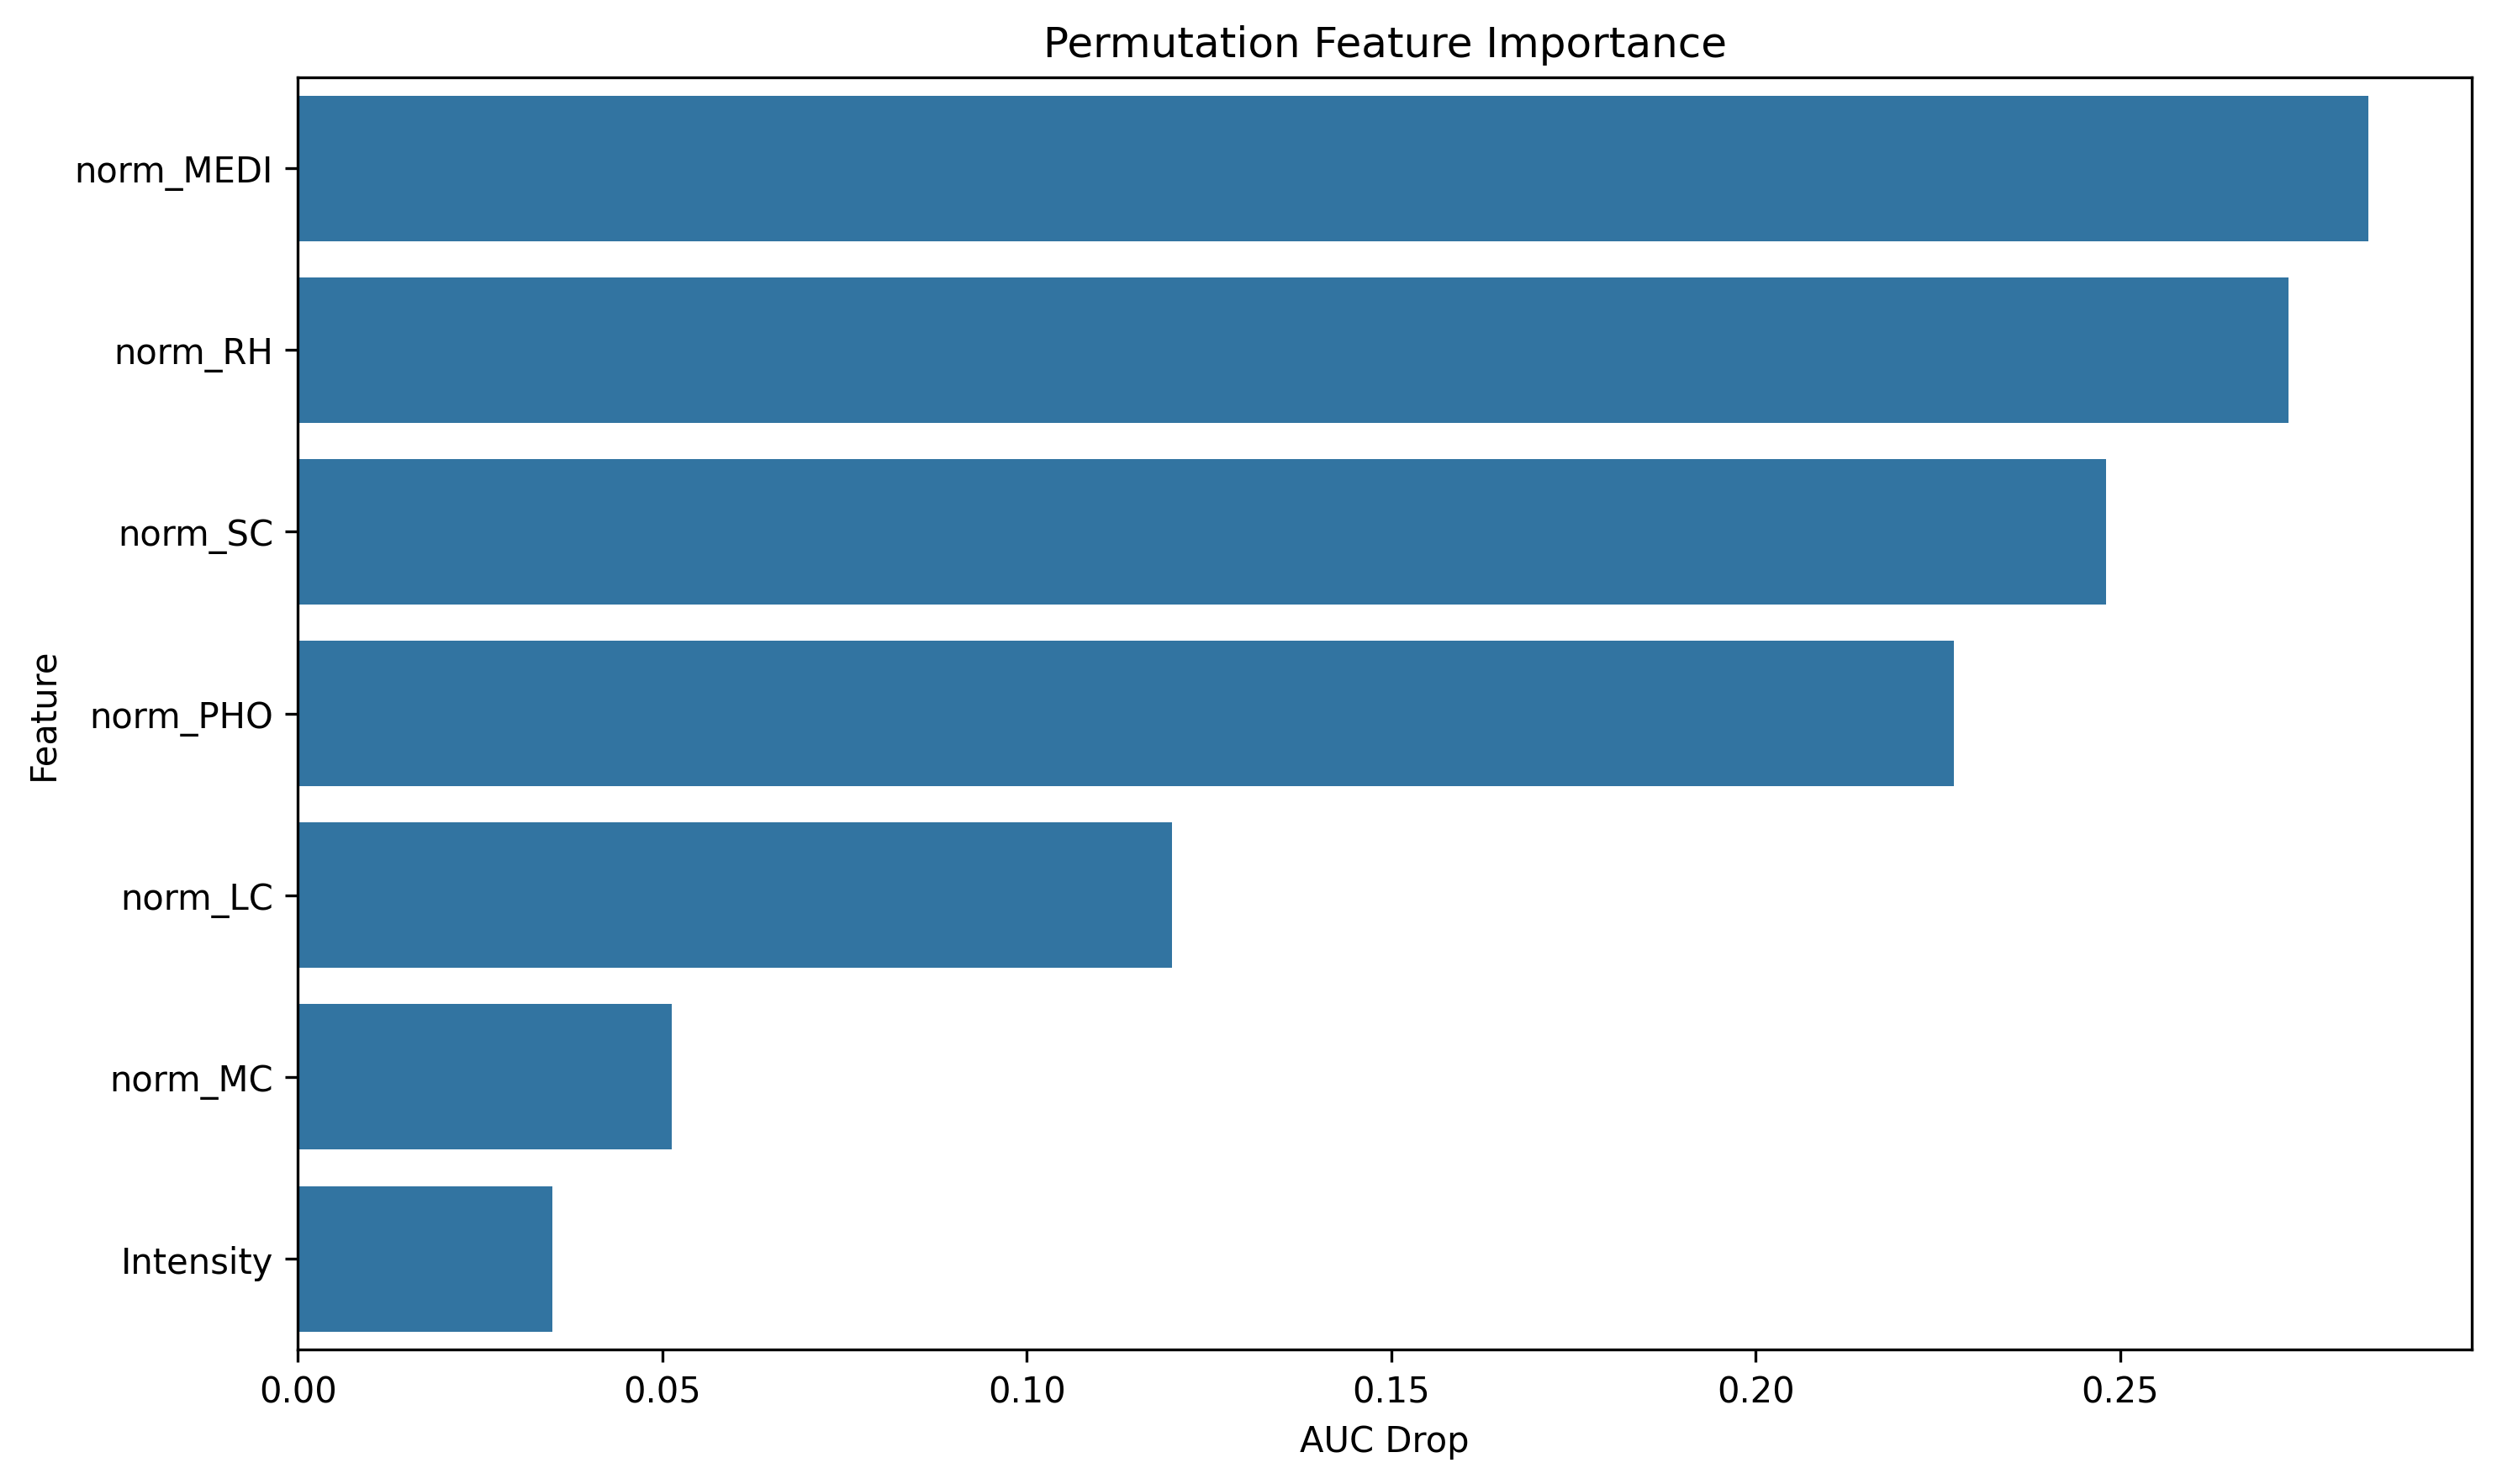

Data behind this chart, as committed beside it:
feature, importance
norm_MEDI, 0.284
norm_RH, 0.2731
norm_SC, 0.2481
norm_PHO, 0.2272
norm_LC, 0.1199
norm_MC, 0.05127
Intensity, 0.03495
